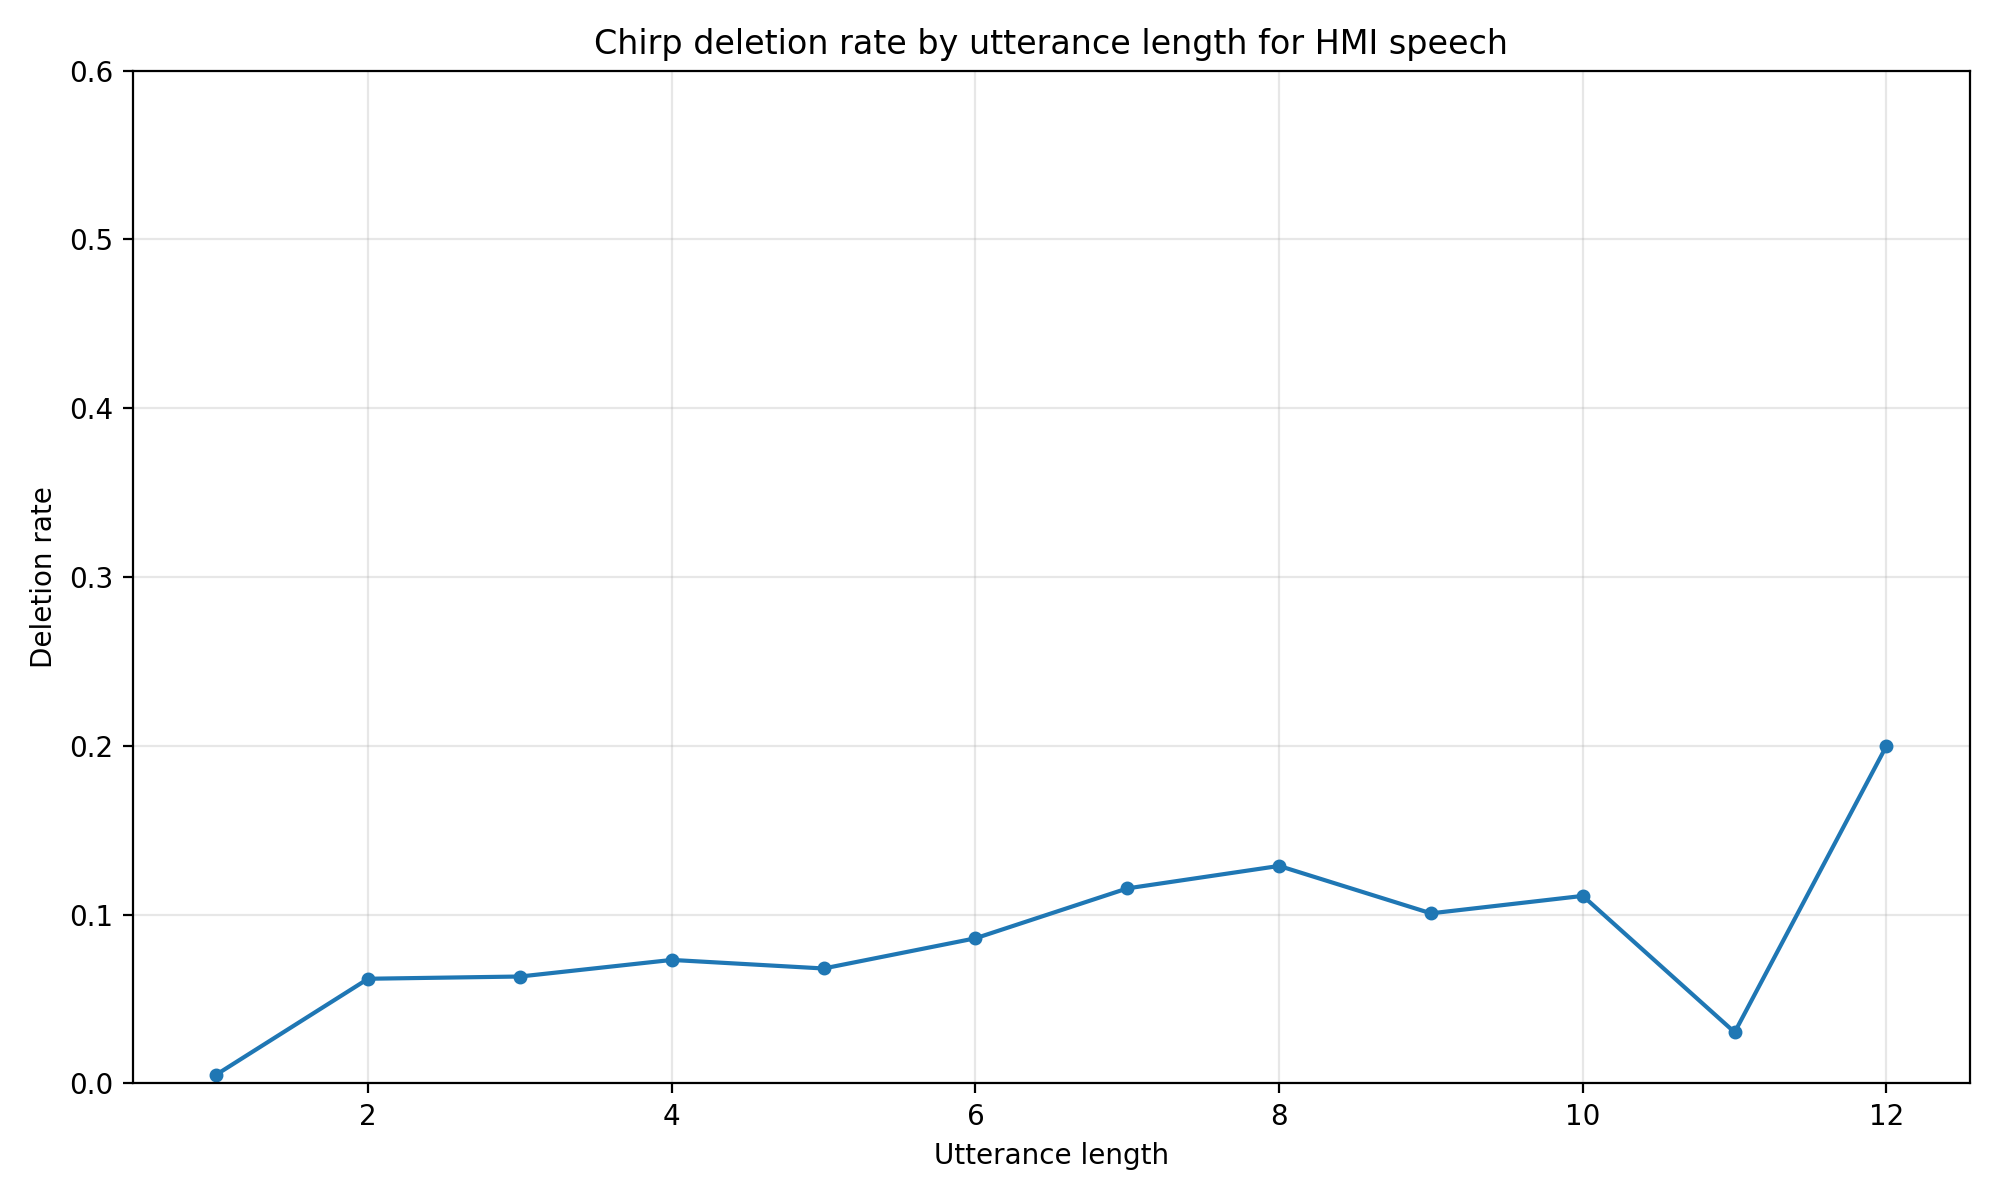

Source data for this figure (header and first rows):
utterance_length, deletion_rate
1, 0.005226
2, 0.06202
3, 0.06335
4, 0.07318
5, 0.0681
6, 0.086
7, 0.1156
8, 0.1289
9, 0.1008
10, 0.1111
11, 0.0303
12, 0.2
